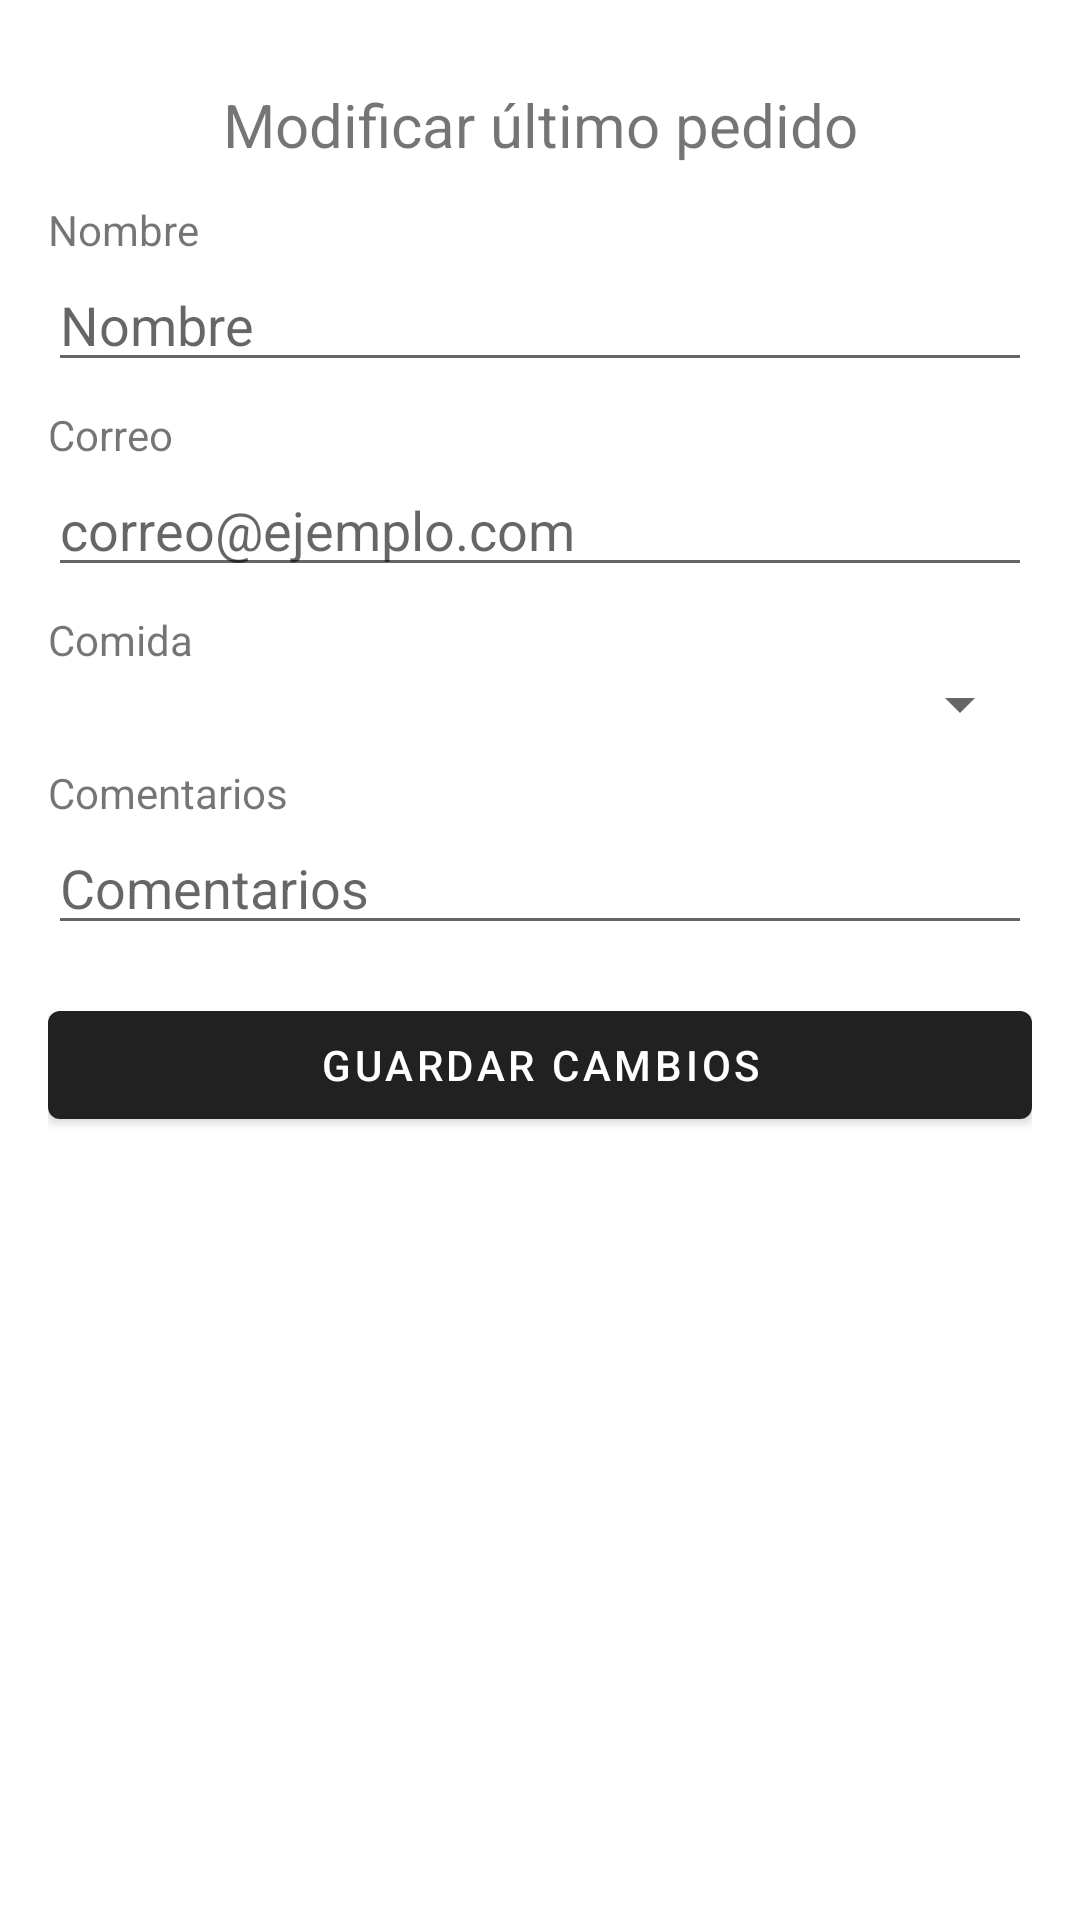

Here is an Android app screen rendered from its layout file. Give the layout XML and the strings, colors and styles it references.
<!-- AndroidManifest.xml: application theme Theme.MaterialComponents.DayNight.DarkActionBar -->
<!-- res/layout/activity_modificar_pedido.xml -->
<?xml version="1.0" encoding="utf-8"?>

<ScrollView xmlns:android="http://schemas.android.com/apk/res/android"
    android:layout_width="match_parent"
    android:layout_height="match_parent"
    android:padding="16dp">

    <LinearLayout
        android:layout_width="match_parent"
        android:layout_height="wrap_content"
        android:orientation="vertical">

        <TextView
            android:layout_width="match_parent"
            android:layout_height="wrap_content"
            android:text="Modificar último pedido"
            android:textSize="20sp"
            android:padding="12dp"
            android:gravity="center"/>

        <TextView
            android:layout_width="wrap_content"
            android:layout_height="wrap_content"
            android:text="Nombre"/>
        <EditText
            android:id="@+id/input_nombre_mod"
            android:layout_width="match_parent"
            android:layout_height="wrap_content"
            android:hint="Nombre"/>

        <TextView
            android:layout_width="wrap_content"
            android:layout_height="wrap_content"
            android:text="Correo"
            android:layout_marginTop="8dp"/>
        <EditText
            android:id="@+id/input_correo_mod"
            android:layout_width="match_parent"
            android:layout_height="wrap_content"
            android:hint="correo@ejemplo.com"
            android:inputType="textEmailAddress"/>

        <TextView
            android:layout_width="wrap_content"
            android:layout_height="wrap_content"
            android:text="Comida"
            android:layout_marginTop="8dp"/>
        <Spinner
            android:id="@+id/spinner_comida_mod"
            android:layout_width="match_parent"
            android:layout_height="wrap_content"/>

        <TextView
            android:layout_width="wrap_content"
            android:layout_height="wrap_content"
            android:text="Comentarios"
            android:layout_marginTop="8dp"/>
        <EditText
            android:id="@+id/input_comentarios_mod"
            android:layout_width="match_parent"
            android:layout_height="wrap_content"
            android:hint="Comentarios"/>

        <Button
            android:id="@+id/btn_guardar_mod"
            android:layout_width="match_parent"
            android:layout_height="wrap_content"
            android:text="Guardar cambios"
            android:layout_marginTop="16dp"/>
    </LinearLayout>
</ScrollView>
<!-- resources referenced by this layout -->
<resources>

</resources>
